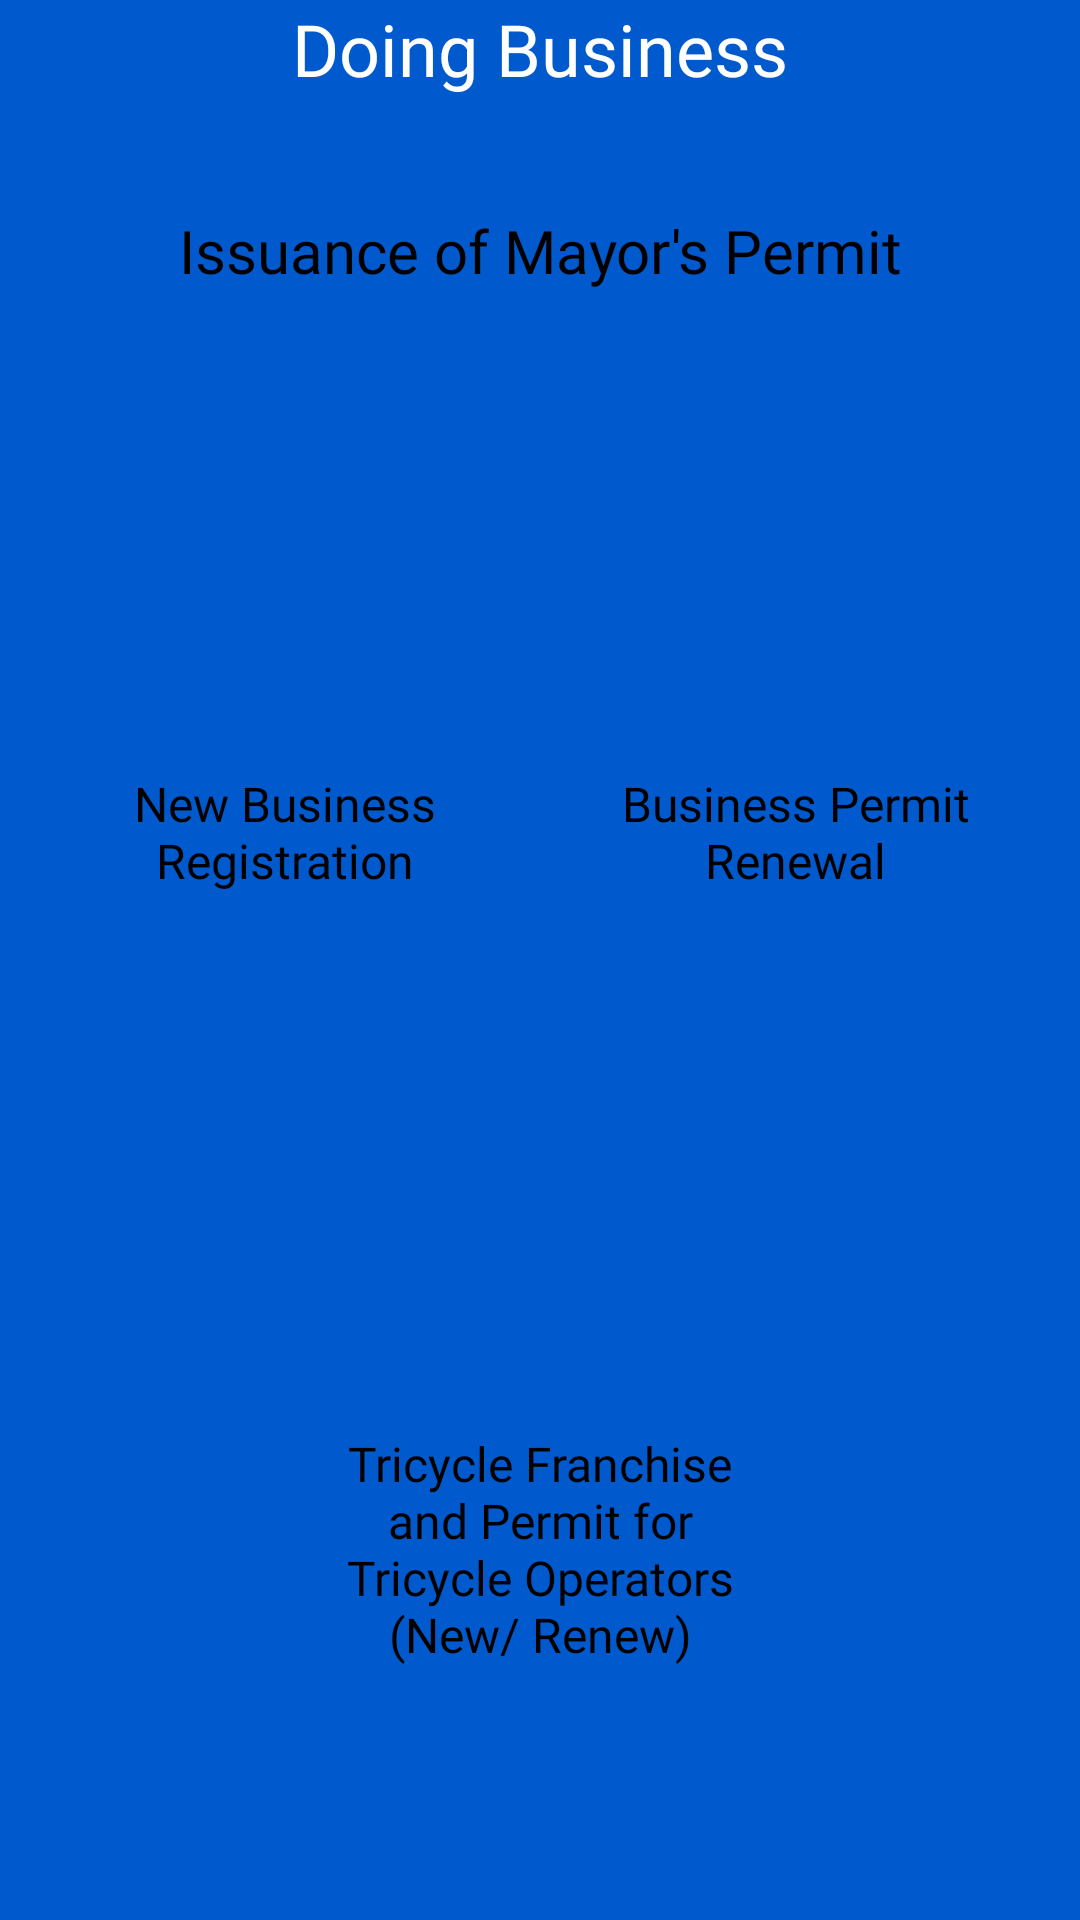

The Android layout XML behind this screen, and the referenced resources:
<!-- AndroidManifest.xml: application theme Theme.ISanPablo -->
<!-- res/layout/home_business_doingbusiness.xml -->
<?xml version="1.0" encoding="utf-8"?>
<androidx.constraintlayout.widget.ConstraintLayout xmlns:android="http://schemas.android.com/apk/res/android"
    xmlns:app="http://schemas.android.com/apk/res-auto"
    xmlns:tools="http://schemas.android.com/tools"
    android:layout_width="match_parent"
    android:layout_height="match_parent"
    android:background="#005acd">

    <TextView
        android:id="@+id/textView478"
        android:layout_width="match_parent"
        android:layout_height="wrap_content"
        android:fontFamily="@font/poppins_bold"
        android:text="@string/doing_business"
        android:textAlignment="center"
        android:textColor="#ffffff"
        android:textSize="24sp"
        app:layout_constraintEnd_toEndOf="parent"
        app:layout_constraintHorizontal_bias="0.0"
        app:layout_constraintStart_toStartOf="parent"
        app:layout_constraintTop_toTopOf="parent" />

    <LinearLayout
        android:id="@+id/btnJobs"
        android:layout_width="match_parent"
        android:layout_height="match_parent"
        android:layout_marginTop="50dp"
        android:background="@drawable/shape_radius_upcorner"
        android:orientation="vertical"
        android:padding="10dp"
        app:layout_constraintEnd_toEndOf="parent"
        app:layout_constraintHorizontal_bias="0.0"
        app:layout_constraintStart_toStartOf="parent"
        app:layout_constraintTop_toBottomOf="@+id/textView478">

        <TextView
            android:id="@+id/textView479"
            android:layout_width="match_parent"
            android:layout_height="wrap_content"
            android:layout_gravity="center"
            android:layout_marginTop="10dp"
            android:fontFamily="@font/poppins_semibold"
            android:text="@string/issuance_of_mayor_s_permit"
            android:textAlignment="center"
            android:textColor="#000000"
            android:textSize="20sp" />

        <TableLayout
            android:layout_width="wrap_content"
            android:layout_height="wrap_content"
            android:layout_gravity="center">

            <TableRow tools:ignore="UselessParent">

                <LinearLayout
                    android:layout_width="150dp"
                    android:layout_height="wrap_content"
                    android:layout_margin="10dp"
                    android:orientation="vertical"
                    tools:ignore="TextSizeCheck">

                    <ImageButton
                        android:id="@+id/btnNewBusiness"
                        android:layout_width="match_parent"
                        android:layout_height="150dp"
                        android:background="@drawable/shape_border"
                        android:importantForAccessibility="no"
                        android:scaleType="fitCenter"
                        app:srcCompat="@drawable/ic_registration" />

                    <TextView
                        android:id="@+id/textView480"
                        android:layout_width="match_parent"
                        android:layout_height="wrap_content"
                        android:fontFamily="@font/poppins_semibold"
                        android:text="New Business Registration"
                        android:textAlignment="center"
                        android:textColor="#000000"
                        android:textSize="16sp"
                        tools:ignore="HardcodedText" />

                </LinearLayout>

                <LinearLayout
                    android:layout_width="150dp"
                    android:layout_height="200dp"
                    android:layout_margin="10dp"
                    android:orientation="vertical"
                    tools:ignore="TextSizeCheck">

                    <ImageButton
                        android:id="@+id/btnPermit"
                        android:layout_width="match_parent"
                        android:layout_height="150dp"
                        android:background="@drawable/shape_border"
                        android:importantForAccessibility="no"
                        android:scaleType="fitCenter"
                        app:srcCompat="@drawable/ic_renewal" />

                    <TextView
                        android:id="@+id/textView481"
                        android:layout_width="wrap_content"
                        android:layout_height="wrap_content"
                        android:fontFamily="@font/poppins_semibold"
                        android:text="Business Permit Renewal"
                        android:textAlignment="center"
                        android:textColor="#000000"
                        android:textSize="16sp"
                        tools:ignore="HardcodedText" />
                </LinearLayout>
            </TableRow>


        </TableLayout>

        <LinearLayout
            android:layout_width="150dp"
            android:layout_height="wrap_content"
            android:layout_gravity="center"
            android:layout_margin="10dp"
            android:orientation="vertical"
            tools:ignore="TextSizeCheck">

            <ImageButton
                android:id="@+id/btnTric"
                android:layout_width="match_parent"
                android:layout_height="150dp"
                android:background="@drawable/shape_border"
                android:importantForAccessibility="no"
                android:scaleType="fitCenter"
                app:srcCompat="@drawable/ic_permit" />

            <TextView
                android:id="@+id/textView482"
                android:layout_width="match_parent"
                android:layout_height="wrap_content"
                android:fontFamily="@font/poppins_semibold"
                android:text="Tricycle Franchise and Permit for Tricycle Operators (New/ Renew)"
                android:textAlignment="center"
                android:textColor="#000000"
                android:textSize="16sp"
                tools:ignore="HardcodedText" />
        </LinearLayout>
    </LinearLayout>
</androidx.constraintlayout.widget.ConstraintLayout>
<!-- resources referenced by this layout -->
<resources>
  <string name="doing_business">Doing Business</string>
  <string name="issuance_of_mayor_s_permit">Issuance of Mayor\'s Permit</string>
</resources>
